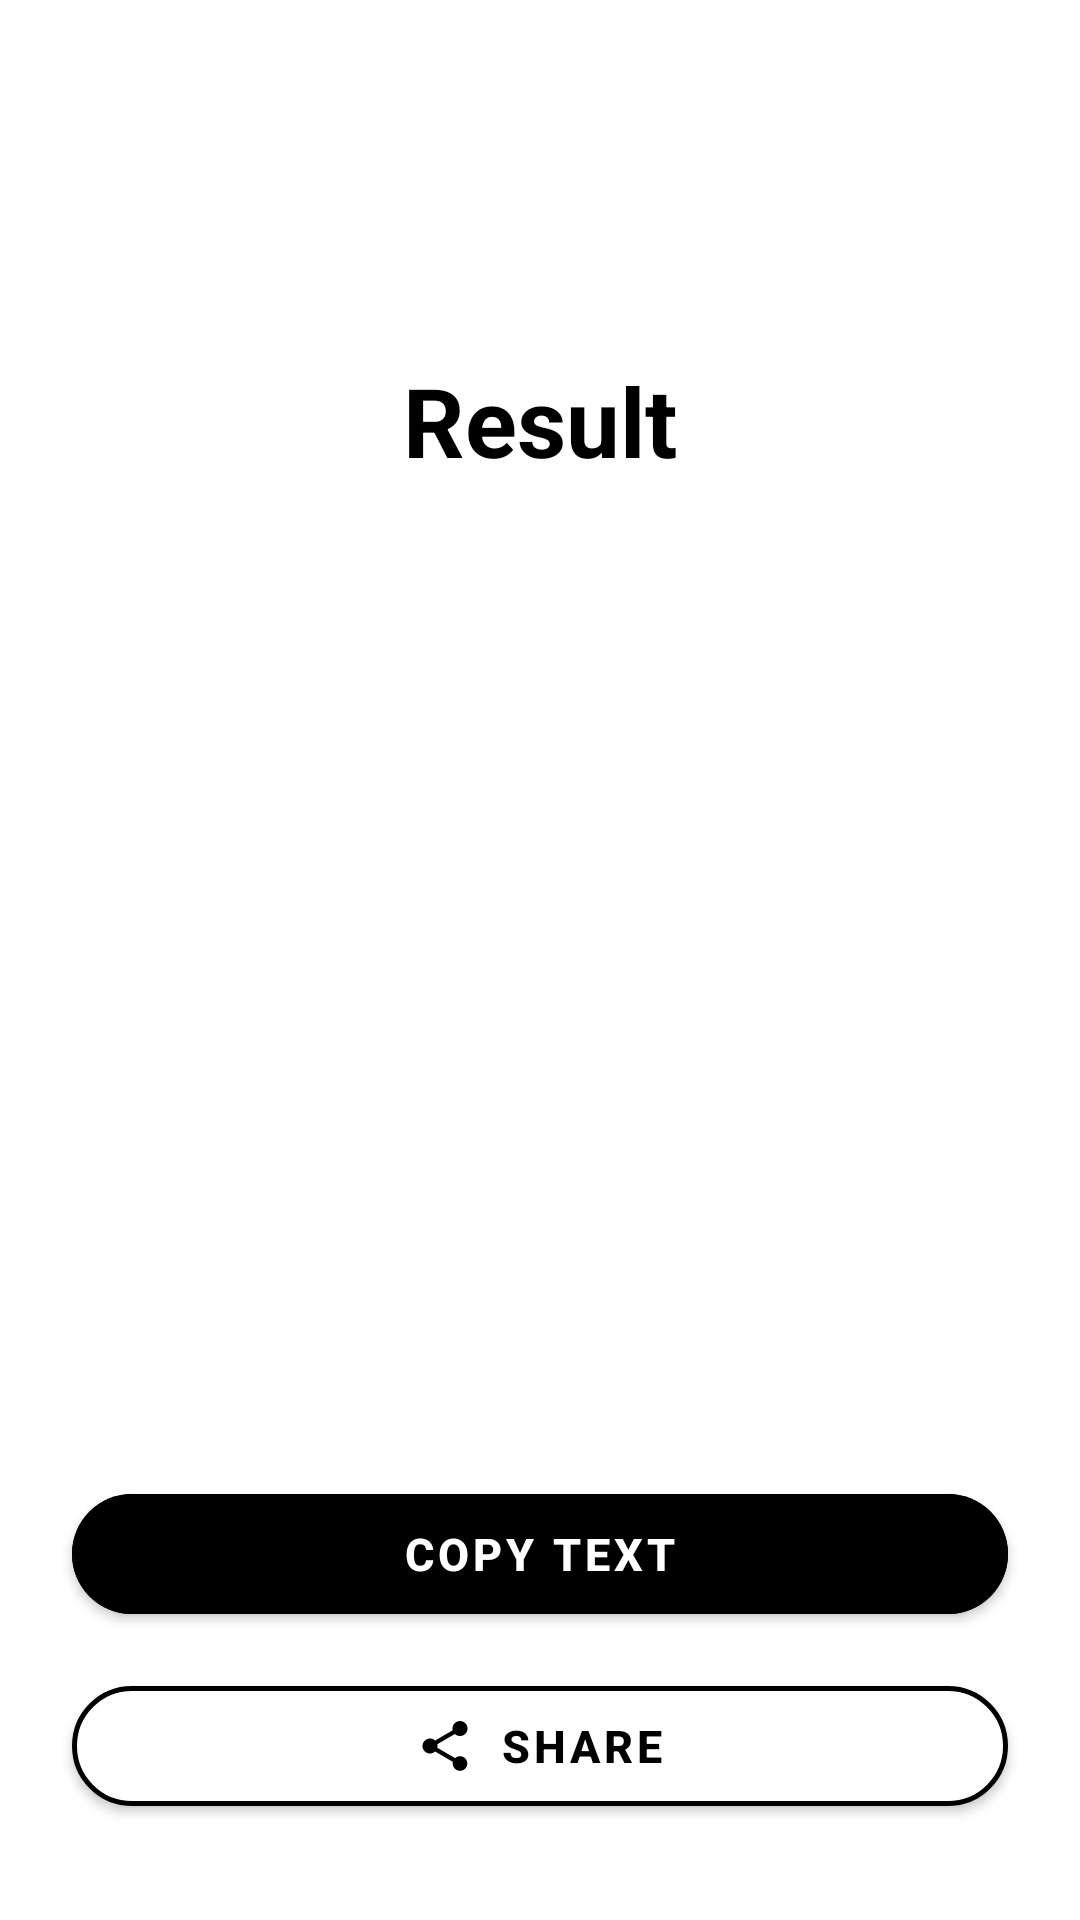

This screen was rendered from an Android layout file. Write that file and the resources it references.
<!-- AndroidManifest.xml: activity theme Theme.Scanny.NoActionBar -->
<!-- res/layout/activity_result.xml -->
<?xml version="1.0" encoding="utf-8"?>
<androidx.constraintlayout.widget.ConstraintLayout
    xmlns:android="http://schemas.android.com/apk/res/android"
    xmlns:app="http://schemas.android.com/apk/res-auto"
    android:layout_width="match_parent"
    android:layout_height="match_parent"
    android:background="?attr/colorSurface">

    <ImageView
        android:id="@+id/btnBack"
        android:layout_width="40dp"
        android:layout_height="40dp"
        android:layout_marginStart="16dp"
        android:layout_marginTop="120dp"
        android:padding="8dp"
        android:src="@drawable/ic_back"
        android:tint="?attr/colorOnSurface"
        android:background="?attr/selectableItemBackgroundBorderless"
        android:clickable="true"
        android:focusable="true"
        app:layout_constraintTop_toTopOf="parent"
        app:layout_constraintStart_toStartOf="parent"/>

    <TextView
        android:id="@+id/tvTitle"
        android:layout_width="wrap_content"
        android:layout_height="wrap_content"
        android:text="@string/title_result"
        android:textSize="32sp"
        android:textStyle="bold"
        android:textColor="?attr/colorOnSurface"
        app:layout_constraintTop_toTopOf="@id/btnBack"
        app:layout_constraintBottom_toBottomOf="@id/btnBack"
        app:layout_constraintStart_toStartOf="parent"
        app:layout_constraintEnd_toEndOf="parent"/>

    <ScrollView
        android:id="@+id/scrollResult"
        android:layout_width="0dp"
        android:layout_height="0dp"
        android:layout_marginStart="24dp"
        android:layout_marginEnd="24dp"
        android:layout_marginTop="16dp"
        android:layout_marginBottom="16dp"
        app:layout_constraintTop_toBottomOf="@id/btnBack"
        app:layout_constraintBottom_toTopOf="@id/btnCopy"
        app:layout_constraintStart_toStartOf="parent"
        app:layout_constraintEnd_toEndOf="parent">

        <TextView
            android:id="@+id/tvResult"
            android:layout_width="match_parent"
            android:layout_height="wrap_content"
            android:textSize="15sp"
            android:textColor="?attr/colorOnSurface"
            android:lineSpacingMultiplier="1.5"
            android:padding="16dp"
            android:background="@drawable/bg_result_card"/>
    </ScrollView>

    <com.google.android.material.button.MaterialButton
        android:id="@+id/btnCopy"
        android:layout_width="0dp"
        android:layout_height="52dp"
        android:layout_marginStart="24dp"
        android:layout_marginEnd="24dp"
        android:layout_marginBottom="12dp"
        android:text="@string/btn_copy"
        android:textSize="15sp"
        android:textStyle="bold"
        android:textColor="?attr/colorOnPrimary"
        android:backgroundTint="?attr/colorPrimary"
        app:cornerRadius="32dp"
        app:layout_constraintBottom_toTopOf="@id/btnShare"
        app:layout_constraintStart_toStartOf="parent"
        app:layout_constraintEnd_toEndOf="parent"/>

    <com.google.android.material.button.MaterialButton
        android:id="@+id/btnShare"
        android:layout_width="0dp"
        android:layout_height="52dp"
        android:layout_marginStart="24dp"
        android:layout_marginEnd="24dp"
        android:layout_marginBottom="32dp"
        android:text="@string/btn_share"
        android:textSize="15sp"
        android:textStyle="bold"
        android:textColor="?attr/colorOnSurface"
        android:backgroundTint="?attr/colorSurface"
        app:icon="@drawable/ic_share"
        app:iconTint="?attr/colorOnSurface"
        app:iconGravity="textStart"
        app:strokeColor="?attr/colorOnSurface"
        app:strokeWidth="1.5dp"
        app:cornerRadius="32dp"
        app:layout_constraintBottom_toBottomOf="parent"
        app:layout_constraintStart_toStartOf="parent"
        app:layout_constraintEnd_toEndOf="parent"/>

</androidx.constraintlayout.widget.ConstraintLayout>
<!-- resources referenced by this layout -->
<resources>
  <!-- drawable ic_share (drawable) -->
  <vector xmlns:android="http://schemas.android.com/apk/res/android"
      android:width="20dp"
      android:height="20dp"
      android:viewportWidth="24"
      android:viewportHeight="24">
      <path
          android:fillColor="#000000"
          android:pathData="M18,16.08c-0.76,0 -1.44,0.3 -1.96,0.77L8.91,12.7C8.96,12.47 9,12.24 9,12s-0.04,-0.47 -0.09,-0.7l7.05,-4.11c0.54,0.5 1.25,0.81 2.04,0.81 1.66,0 3,-1.34 3,-3s-1.34,-3 -3,-3 -3,1.34 -3,3c0,0.24 0.04,0.47 0.09,0.7L8.04,9.81C7.5,9.31 6.79,9 6,9c-1.66,0 -3,1.34 -3,3s1.34,3 3,3c0.79,0 1.5,-0.31 2.04,-0.81l7.12,4.16c-0.05,0.21 -0.08,0.43 -0.08,0.65 0,1.61 1.31,2.92 2.92,2.92 1.61,0 2.92,-1.31 2.92,-2.92s-1.31,-2.92 -2.92,-2.92z"/>
  </vector>
  <string name="btn_copy">Copy text</string>
  <string name="btn_share">Share</string>
  <string name="title_result">Result</string>
  <style name="Theme.Scanny.NoActionBar" parent="Theme.Scanny">
          <item name="windowActionBar">false</item>
          <item name="windowNoTitle">true</item>
          <item name="android:windowLightStatusBar">true</item>
          <item name="android:statusBarColor">@color/white</item>
      </style>
  <style name="Theme.Scanny" parent="Theme.MaterialComponents.DayNight.DarkActionBar">
          <item name="colorPrimary">@color/black</item>
          <item name="colorPrimaryVariant">@color/black</item>
          <item name="colorOnPrimary">@color/white</item>
          <item name="colorSecondary">@color/black</item>
          <item name="colorOnSecondary">@color/white</item>
      </style>
  <color name="white">#FFFFFFFF</color>
  <color name="black">#FF000000</color>
</resources>
